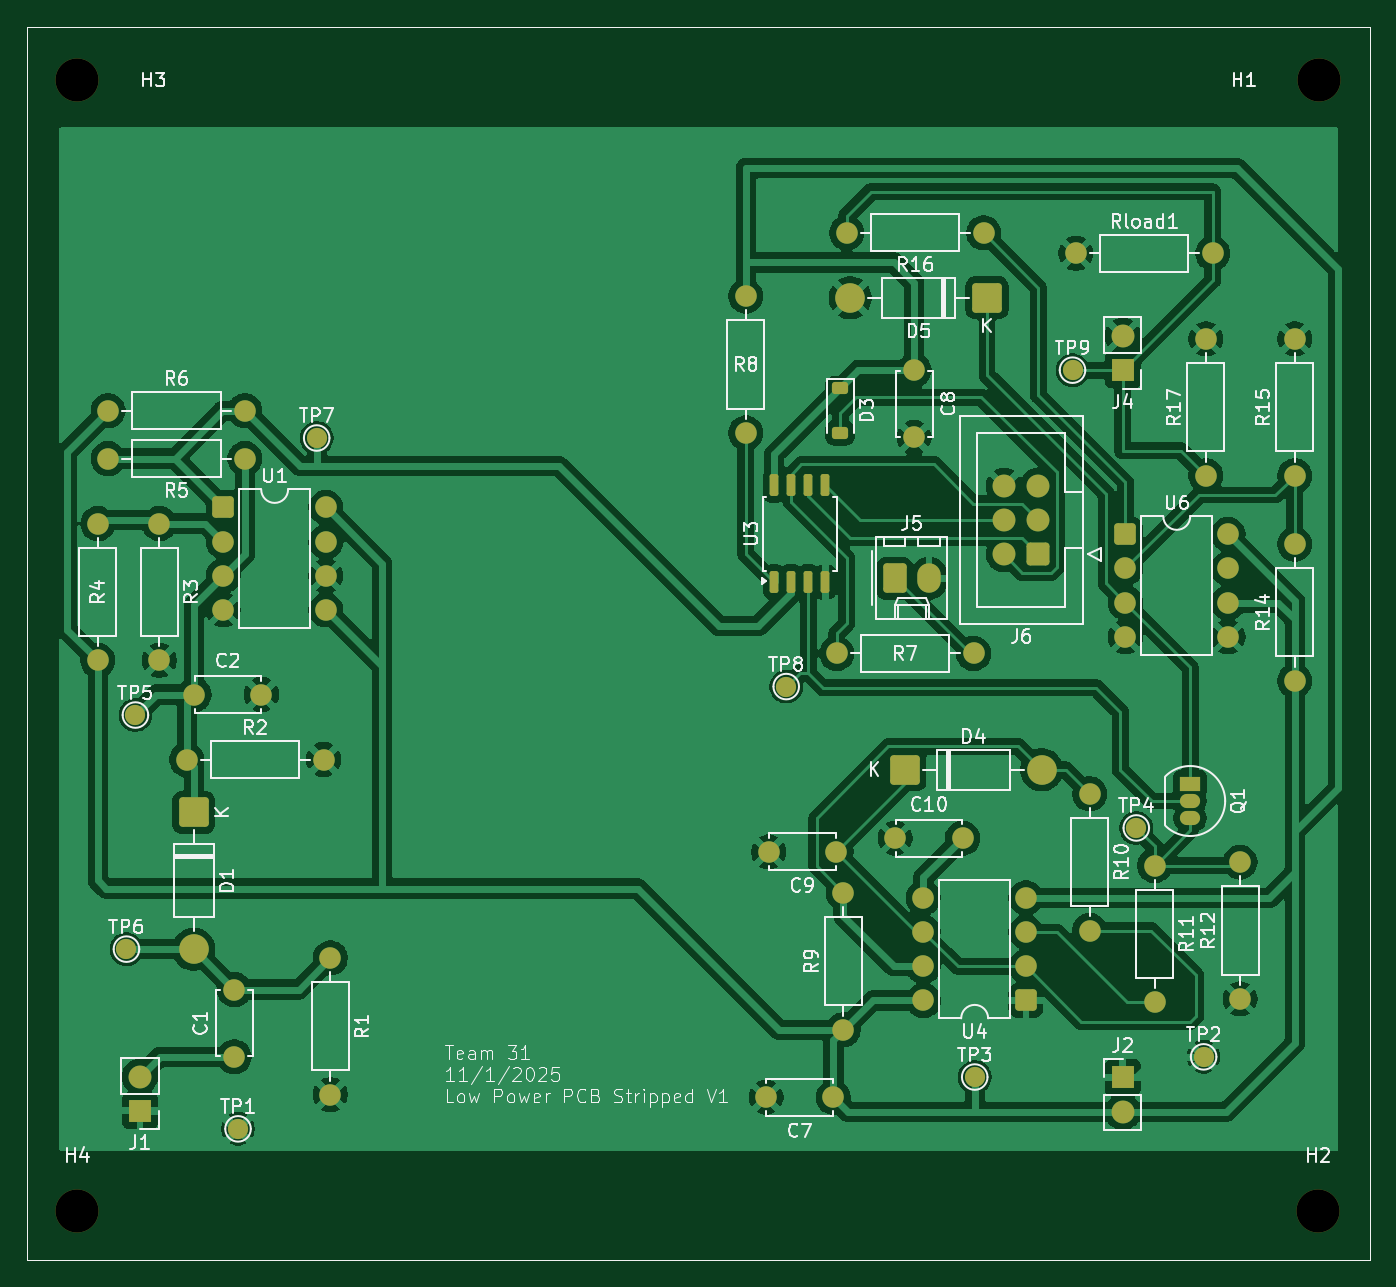
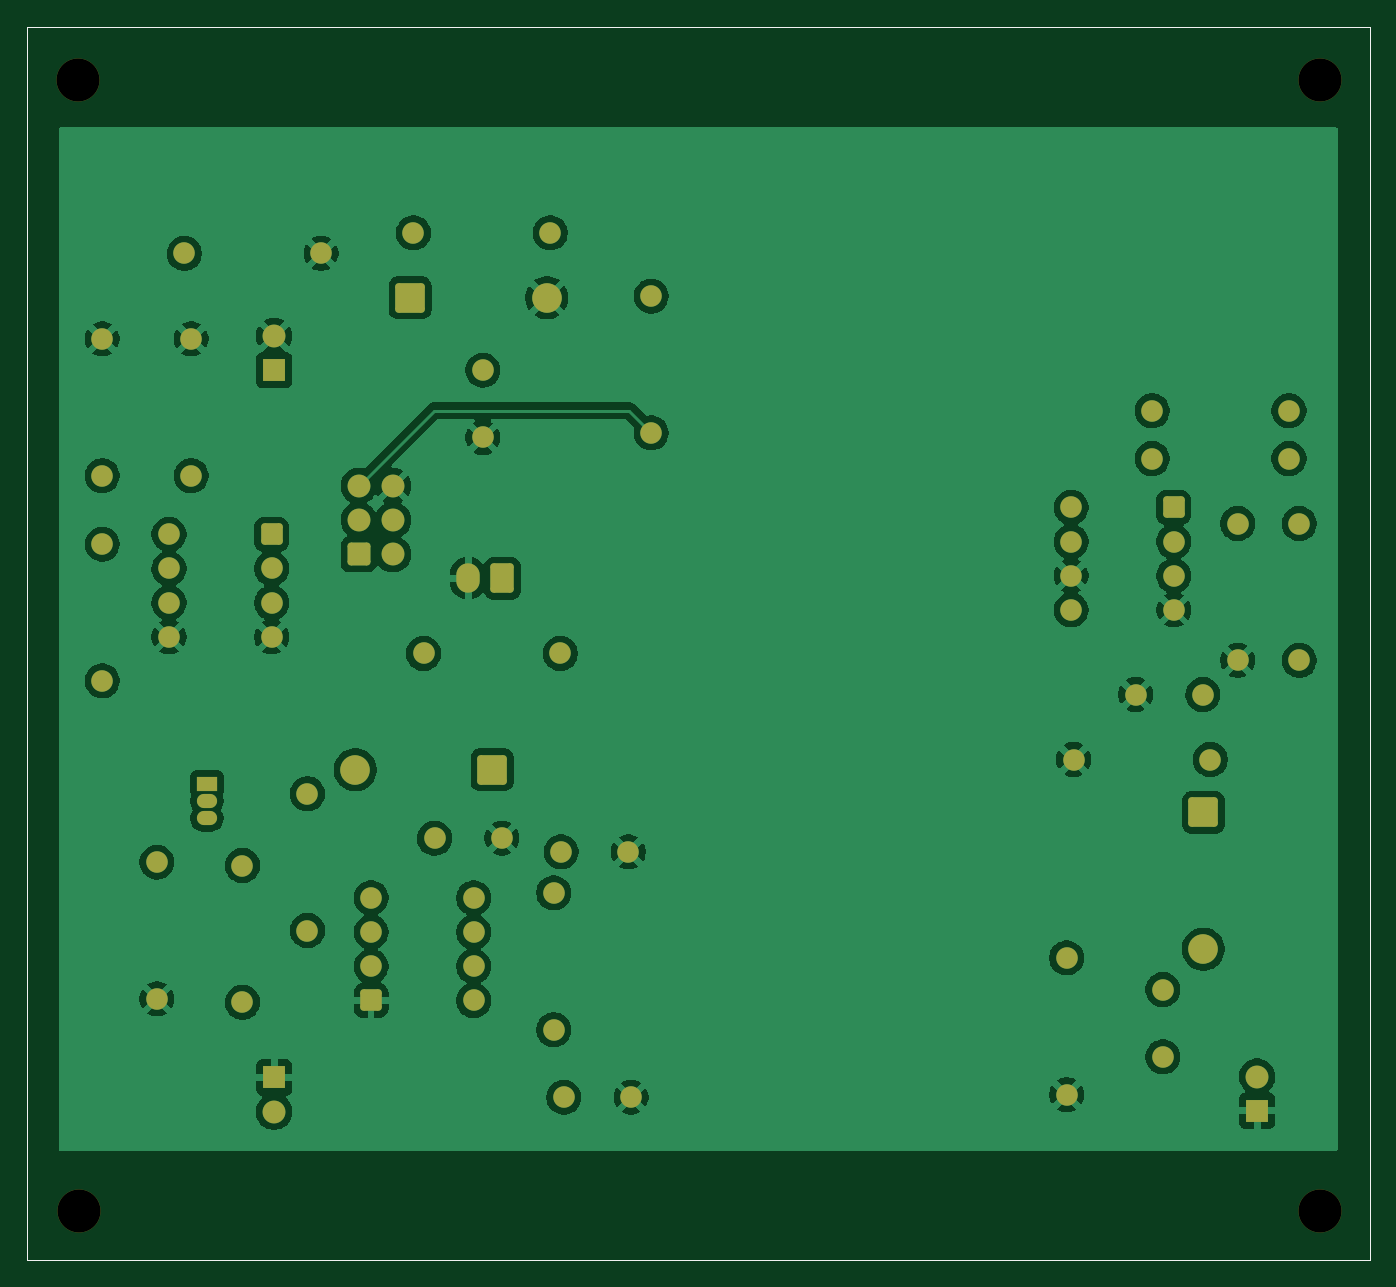
Circuit board: 10 layer files. Board 99.7 x 91.6 mm.
- bottom_copper: ece_445_low_power_stripped-B_Cu.gbl (156547 bytes)
- bottom_mask: ece_445_low_power_stripped-B_Mask.gbs (4822 bytes)
- paste: ece_445_low_power_stripped-B_Paste.gbp (701 bytes)
- bottom_silk: ece_445_low_power_stripped-B_Silkscreen.gbo (4832 bytes)
- outline: ece_445_low_power_stripped-Edge_Cuts.gm1 (668 bytes)
- top_copper: ece_445_low_power_stripped-F_Cu.gtl (186595 bytes)
- top_mask: ece_445_low_power_stripped-F_Mask.gts (5605 bytes)
- paste: ece_445_low_power_stripped-F_Paste.gtp (1716 bytes)
- top_silk: ece_445_low_power_stripped-F_Silkscreen.gto (96477 bytes)
- drill: ece_445_low_power_stripped-NPTH.drl (96 bytes)

=== bottom_copper: ece_445_low_power_stripped-B_Cu.gbl (156547 bytes, source omitted) ===
=== bottom_mask: ece_445_low_power_stripped-B_Mask.gbs ===
G04 #@! TF.GenerationSoftware,KiCad,Pcbnew,9.0.4*
G04 #@! TF.CreationDate,2025-11-01T23:58:45-05:00*
G04 #@! TF.ProjectId,ece_445_low_power_stripped,6563655f-3434-4355-9f6c-6f775f706f77,rev?*
G04 #@! TF.SameCoordinates,Original*
G04 #@! TF.FileFunction,Soldermask,Bot*
G04 #@! TF.FilePolarity,Negative*
%FSLAX46Y46*%
G04 Gerber Fmt 4.6, Leading zero omitted, Abs format (unit mm)*
G04 Created by KiCad (PCBNEW 9.0.4) date 2025-11-01 23:58:45*
%MOMM*%
%LPD*%
G01*
G04 APERTURE LIST*
G04 Aperture macros list*
%AMRoundRect*
0 Rectangle with rounded corners*
0 $1 Rounding radius*
0 $2 $3 $4 $5 $6 $7 $8 $9 X,Y pos of 4 corners*
0 Add a 4 corners polygon primitive as box body*
4,1,4,$2,$3,$4,$5,$6,$7,$8,$9,$2,$3,0*
0 Add four circle primitives for the rounded corners*
1,1,$1+$1,$2,$3*
1,1,$1+$1,$4,$5*
1,1,$1+$1,$6,$7*
1,1,$1+$1,$8,$9*
0 Add four rect primitives between the rounded corners*
20,1,$1+$1,$2,$3,$4,$5,0*
20,1,$1+$1,$4,$5,$6,$7,0*
20,1,$1+$1,$6,$7,$8,$9,0*
20,1,$1+$1,$8,$9,$2,$3,0*%
G04 Aperture macros list end*
%ADD10C,1.600000*%
%ADD11RoundRect,0.250000X-0.550000X-0.550000X0.550000X-0.550000X0.550000X0.550000X-0.550000X0.550000X0*%
%ADD12C,3.200000*%
%ADD13R,1.500000X1.050000*%
%ADD14O,1.500000X1.050000*%
%ADD15R,1.700000X1.700000*%
%ADD16C,1.700000*%
%ADD17RoundRect,0.250000X-0.620000X-0.845000X0.620000X-0.845000X0.620000X0.845000X-0.620000X0.845000X0*%
%ADD18O,1.740000X2.190000*%
%ADD19RoundRect,0.249999X0.850001X0.850001X-0.850001X0.850001X-0.850001X-0.850001X0.850001X-0.850001X0*%
%ADD20C,2.200000*%
%ADD21RoundRect,0.250000X0.550000X0.550000X-0.550000X0.550000X-0.550000X-0.550000X0.550000X-0.550000X0*%
%ADD22RoundRect,0.250000X0.600000X0.600000X-0.600000X0.600000X-0.600000X-0.600000X0.600000X-0.600000X0*%
%ADD23RoundRect,0.249999X-0.850001X0.850001X-0.850001X-0.850001X0.850001X-0.850001X0.850001X0.850001X0*%
%ADD24RoundRect,0.249999X-0.850001X-0.850001X0.850001X-0.850001X0.850001X0.850001X-0.850001X0.850001X0*%
G04 #@! TA.AperFunction,Profile*
%ADD25C,0.050000*%
G04 #@! TD*
G04 APERTURE END LIST*
D10*
X129794000Y-70094000D03*
X119634000Y-70094000D03*
D11*
X128195000Y-73720000D03*
D10*
X128195000Y-76260000D03*
X128195000Y-78800000D03*
X128195000Y-81340000D03*
X135815000Y-81340000D03*
X135815000Y-78800000D03*
X135815000Y-76260000D03*
X135815000Y-73720000D03*
D11*
X195195000Y-75720000D03*
D10*
X195195000Y-78260000D03*
X195195000Y-80800000D03*
X195195000Y-83340000D03*
X202815000Y-83340000D03*
X202815000Y-80800000D03*
X202815000Y-78260000D03*
X202815000Y-75720000D03*
X125476000Y-92446000D03*
X135636000Y-92446000D03*
D12*
X209550000Y-42000000D03*
D10*
X173752000Y-84572000D03*
X183912000Y-84572000D03*
D12*
X209500000Y-126000000D03*
D10*
X203708000Y-110226000D03*
X203708000Y-100066000D03*
X179500000Y-68530000D03*
X179500000Y-63530000D03*
X173500000Y-117530000D03*
X168500000Y-117530000D03*
X192532000Y-94986000D03*
X192532000Y-105146000D03*
D13*
X200000000Y-94260000D03*
D14*
X200000000Y-95530000D03*
X200000000Y-96800000D03*
D10*
X126024000Y-87620000D03*
X131024000Y-87620000D03*
D15*
X195000000Y-63530000D03*
D16*
X195000000Y-60990000D03*
D10*
X207772000Y-86604000D03*
X207772000Y-76444000D03*
X178094000Y-98288000D03*
X183094000Y-98288000D03*
X129000000Y-114530000D03*
X129000000Y-109530000D03*
D17*
X178054000Y-78984000D03*
D18*
X180594000Y-78984000D03*
D10*
X201168000Y-71364000D03*
X201168000Y-61204000D03*
X136144000Y-107178000D03*
X136144000Y-117338000D03*
D19*
X184912000Y-58156000D03*
D20*
X174752000Y-58156000D03*
D10*
X184658000Y-53330000D03*
X174498000Y-53330000D03*
X167000000Y-58030000D03*
X167000000Y-68190000D03*
X197358000Y-100320000D03*
X197358000Y-110480000D03*
X119634000Y-66538000D03*
X129794000Y-66538000D03*
X207772000Y-71364000D03*
X207772000Y-61204000D03*
X174244000Y-112512000D03*
X174244000Y-102352000D03*
D12*
X117348000Y-126000000D03*
D10*
X191516000Y-54854000D03*
X201676000Y-54854000D03*
D21*
X187805000Y-110340000D03*
D10*
X187805000Y-107800000D03*
X187805000Y-105260000D03*
X187805000Y-102720000D03*
X180185000Y-102720000D03*
X180185000Y-105260000D03*
X180185000Y-107800000D03*
X180185000Y-110340000D03*
D22*
X188722000Y-77206000D03*
D16*
X186182000Y-77206000D03*
X188722000Y-74666000D03*
X186182000Y-74666000D03*
X188722000Y-72126000D03*
X186182000Y-72126000D03*
D15*
X122000000Y-118530000D03*
D16*
X122000000Y-115990000D03*
D10*
X118872000Y-85080000D03*
X118872000Y-74920000D03*
D15*
X195000000Y-116063000D03*
D16*
X195000000Y-118603000D03*
D10*
X123444000Y-74920000D03*
X123444000Y-85080000D03*
D23*
X126000000Y-96370000D03*
D20*
X126000000Y-106530000D03*
D10*
X173696000Y-99304000D03*
X168696000Y-99304000D03*
D12*
X117348000Y-42000000D03*
D24*
X178816000Y-93208000D03*
D20*
X188976000Y-93208000D03*
D25*
X113614000Y-38011000D02*
X213360000Y-38011000D01*
X213360000Y-129629000D01*
X113614000Y-129629000D01*
X113614000Y-38011000D01*
M02*

=== paste: ece_445_low_power_stripped-B_Paste.gbp ===
G04 #@! TF.GenerationSoftware,KiCad,Pcbnew,9.0.4*
G04 #@! TF.CreationDate,2025-11-01T23:58:45-05:00*
G04 #@! TF.ProjectId,ece_445_low_power_stripped,6563655f-3434-4355-9f6c-6f775f706f77,rev?*
G04 #@! TF.SameCoordinates,Original*
G04 #@! TF.FileFunction,Paste,Bot*
G04 #@! TF.FilePolarity,Positive*
%FSLAX46Y46*%
G04 Gerber Fmt 4.6, Leading zero omitted, Abs format (unit mm)*
G04 Created by KiCad (PCBNEW 9.0.4) date 2025-11-01 23:58:45*
%MOMM*%
%LPD*%
G01*
G04 APERTURE LIST*
G04 #@! TA.AperFunction,Profile*
%ADD10C,0.050000*%
G04 #@! TD*
G04 APERTURE END LIST*
D10*
X113614000Y-38011000D02*
X213360000Y-38011000D01*
X213360000Y-129629000D01*
X113614000Y-129629000D01*
X113614000Y-38011000D01*
M02*

=== bottom_silk: ece_445_low_power_stripped-B_Silkscreen.gbo ===
G04 #@! TF.GenerationSoftware,KiCad,Pcbnew,9.0.4*
G04 #@! TF.CreationDate,2025-11-01T23:58:45-05:00*
G04 #@! TF.ProjectId,ece_445_low_power_stripped,6563655f-3434-4355-9f6c-6f775f706f77,rev?*
G04 #@! TF.SameCoordinates,Original*
G04 #@! TF.FileFunction,Legend,Bot*
G04 #@! TF.FilePolarity,Positive*
%FSLAX46Y46*%
G04 Gerber Fmt 4.6, Leading zero omitted, Abs format (unit mm)*
G04 Created by KiCad (PCBNEW 9.0.4) date 2025-11-01 23:58:45*
%MOMM*%
%LPD*%
G01*
G04 APERTURE LIST*
G04 Aperture macros list*
%AMRoundRect*
0 Rectangle with rounded corners*
0 $1 Rounding radius*
0 $2 $3 $4 $5 $6 $7 $8 $9 X,Y pos of 4 corners*
0 Add a 4 corners polygon primitive as box body*
4,1,4,$2,$3,$4,$5,$6,$7,$8,$9,$2,$3,0*
0 Add four circle primitives for the rounded corners*
1,1,$1+$1,$2,$3*
1,1,$1+$1,$4,$5*
1,1,$1+$1,$6,$7*
1,1,$1+$1,$8,$9*
0 Add four rect primitives between the rounded corners*
20,1,$1+$1,$2,$3,$4,$5,0*
20,1,$1+$1,$4,$5,$6,$7,0*
20,1,$1+$1,$6,$7,$8,$9,0*
20,1,$1+$1,$8,$9,$2,$3,0*%
G04 Aperture macros list end*
%ADD10C,1.600000*%
%ADD11RoundRect,0.250000X-0.550000X-0.550000X0.550000X-0.550000X0.550000X0.550000X-0.550000X0.550000X0*%
%ADD12C,3.200000*%
%ADD13R,1.500000X1.050000*%
%ADD14O,1.500000X1.050000*%
%ADD15R,1.700000X1.700000*%
%ADD16C,1.700000*%
%ADD17RoundRect,0.250000X-0.620000X-0.845000X0.620000X-0.845000X0.620000X0.845000X-0.620000X0.845000X0*%
%ADD18O,1.740000X2.190000*%
%ADD19RoundRect,0.249999X0.850001X0.850001X-0.850001X0.850001X-0.850001X-0.850001X0.850001X-0.850001X0*%
%ADD20C,2.200000*%
%ADD21RoundRect,0.250000X0.550000X0.550000X-0.550000X0.550000X-0.550000X-0.550000X0.550000X-0.550000X0*%
%ADD22RoundRect,0.250000X0.600000X0.600000X-0.600000X0.600000X-0.600000X-0.600000X0.600000X-0.600000X0*%
%ADD23RoundRect,0.249999X-0.850001X0.850001X-0.850001X-0.850001X0.850001X-0.850001X0.850001X0.850001X0*%
%ADD24RoundRect,0.249999X-0.850001X-0.850001X0.850001X-0.850001X0.850001X0.850001X-0.850001X0.850001X0*%
G04 #@! TA.AperFunction,Profile*
%ADD25C,0.050000*%
G04 #@! TD*
G04 APERTURE END LIST*
%LPC*%
D10*
X129794000Y-70094000D03*
X119634000Y-70094000D03*
D11*
X128195000Y-73720000D03*
D10*
X128195000Y-76260000D03*
X128195000Y-78800000D03*
X128195000Y-81340000D03*
X135815000Y-81340000D03*
X135815000Y-78800000D03*
X135815000Y-76260000D03*
X135815000Y-73720000D03*
D11*
X195195000Y-75720000D03*
D10*
X195195000Y-78260000D03*
X195195000Y-80800000D03*
X195195000Y-83340000D03*
X202815000Y-83340000D03*
X202815000Y-80800000D03*
X202815000Y-78260000D03*
X202815000Y-75720000D03*
X125476000Y-92446000D03*
X135636000Y-92446000D03*
D12*
X209550000Y-42000000D03*
D10*
X173752000Y-84572000D03*
X183912000Y-84572000D03*
D12*
X209500000Y-126000000D03*
D10*
X203708000Y-110226000D03*
X203708000Y-100066000D03*
X179500000Y-68530000D03*
X179500000Y-63530000D03*
X173500000Y-117530000D03*
X168500000Y-117530000D03*
X192532000Y-94986000D03*
X192532000Y-105146000D03*
D13*
X200000000Y-94260000D03*
D14*
X200000000Y-95530000D03*
X200000000Y-96800000D03*
D10*
X126024000Y-87620000D03*
X131024000Y-87620000D03*
D15*
X195000000Y-63530000D03*
D16*
X195000000Y-60990000D03*
D10*
X207772000Y-86604000D03*
X207772000Y-76444000D03*
X178094000Y-98288000D03*
X183094000Y-98288000D03*
X129000000Y-114530000D03*
X129000000Y-109530000D03*
D17*
X178054000Y-78984000D03*
D18*
X180594000Y-78984000D03*
D10*
X201168000Y-71364000D03*
X201168000Y-61204000D03*
X136144000Y-107178000D03*
X136144000Y-117338000D03*
D19*
X184912000Y-58156000D03*
D20*
X174752000Y-58156000D03*
D10*
X184658000Y-53330000D03*
X174498000Y-53330000D03*
X167000000Y-58030000D03*
X167000000Y-68190000D03*
X197358000Y-100320000D03*
X197358000Y-110480000D03*
X119634000Y-66538000D03*
X129794000Y-66538000D03*
X207772000Y-71364000D03*
X207772000Y-61204000D03*
X174244000Y-112512000D03*
X174244000Y-102352000D03*
D12*
X117348000Y-126000000D03*
D10*
X191516000Y-54854000D03*
X201676000Y-54854000D03*
D21*
X187805000Y-110340000D03*
D10*
X187805000Y-107800000D03*
X187805000Y-105260000D03*
X187805000Y-102720000D03*
X180185000Y-102720000D03*
X180185000Y-105260000D03*
X180185000Y-107800000D03*
X180185000Y-110340000D03*
D22*
X188722000Y-77206000D03*
D16*
X186182000Y-77206000D03*
X188722000Y-74666000D03*
X186182000Y-74666000D03*
X188722000Y-72126000D03*
X186182000Y-72126000D03*
D15*
X122000000Y-118530000D03*
D16*
X122000000Y-115990000D03*
D10*
X118872000Y-85080000D03*
X118872000Y-74920000D03*
D15*
X195000000Y-116063000D03*
D16*
X195000000Y-118603000D03*
D10*
X123444000Y-74920000D03*
X123444000Y-85080000D03*
D23*
X126000000Y-96370000D03*
D20*
X126000000Y-106530000D03*
D10*
X173696000Y-99304000D03*
X168696000Y-99304000D03*
D12*
X117348000Y-42000000D03*
D24*
X178816000Y-93208000D03*
D20*
X188976000Y-93208000D03*
%LPD*%
D25*
X113614000Y-38011000D02*
X213360000Y-38011000D01*
X213360000Y-129629000D01*
X113614000Y-129629000D01*
X113614000Y-38011000D01*
M02*

=== outline: ece_445_low_power_stripped-Edge_Cuts.gm1 ===
G04 #@! TF.GenerationSoftware,KiCad,Pcbnew,9.0.4*
G04 #@! TF.CreationDate,2025-11-01T23:58:45-05:00*
G04 #@! TF.ProjectId,ece_445_low_power_stripped,6563655f-3434-4355-9f6c-6f775f706f77,rev?*
G04 #@! TF.SameCoordinates,Original*
G04 #@! TF.FileFunction,Profile,NP*
%FSLAX46Y46*%
G04 Gerber Fmt 4.6, Leading zero omitted, Abs format (unit mm)*
G04 Created by KiCad (PCBNEW 9.0.4) date 2025-11-01 23:58:45*
%MOMM*%
%LPD*%
G01*
G04 APERTURE LIST*
G04 #@! TA.AperFunction,Profile*
%ADD10C,0.050000*%
G04 #@! TD*
G04 APERTURE END LIST*
D10*
X113614000Y-38011000D02*
X213360000Y-38011000D01*
X213360000Y-129629000D01*
X113614000Y-129629000D01*
X113614000Y-38011000D01*
M02*

=== top_copper: ece_445_low_power_stripped-F_Cu.gtl (186595 bytes, source omitted) ===
=== top_mask: ece_445_low_power_stripped-F_Mask.gts ===
G04 #@! TF.GenerationSoftware,KiCad,Pcbnew,9.0.4*
G04 #@! TF.CreationDate,2025-11-01T23:58:45-05:00*
G04 #@! TF.ProjectId,ece_445_low_power_stripped,6563655f-3434-4355-9f6c-6f775f706f77,rev?*
G04 #@! TF.SameCoordinates,Original*
G04 #@! TF.FileFunction,Soldermask,Top*
G04 #@! TF.FilePolarity,Negative*
%FSLAX46Y46*%
G04 Gerber Fmt 4.6, Leading zero omitted, Abs format (unit mm)*
G04 Created by KiCad (PCBNEW 9.0.4) date 2025-11-01 23:58:45*
%MOMM*%
%LPD*%
G01*
G04 APERTURE LIST*
G04 Aperture macros list*
%AMRoundRect*
0 Rectangle with rounded corners*
0 $1 Rounding radius*
0 $2 $3 $4 $5 $6 $7 $8 $9 X,Y pos of 4 corners*
0 Add a 4 corners polygon primitive as box body*
4,1,4,$2,$3,$4,$5,$6,$7,$8,$9,$2,$3,0*
0 Add four circle primitives for the rounded corners*
1,1,$1+$1,$2,$3*
1,1,$1+$1,$4,$5*
1,1,$1+$1,$6,$7*
1,1,$1+$1,$8,$9*
0 Add four rect primitives between the rounded corners*
20,1,$1+$1,$2,$3,$4,$5,0*
20,1,$1+$1,$4,$5,$6,$7,0*
20,1,$1+$1,$6,$7,$8,$9,0*
20,1,$1+$1,$8,$9,$2,$3,0*%
G04 Aperture macros list end*
%ADD10C,1.600000*%
%ADD11RoundRect,0.250000X-0.550000X-0.550000X0.550000X-0.550000X0.550000X0.550000X-0.550000X0.550000X0*%
%ADD12C,3.200000*%
%ADD13RoundRect,0.162500X0.162500X-0.650000X0.162500X0.650000X-0.162500X0.650000X-0.162500X-0.650000X0*%
%ADD14RoundRect,0.225000X-0.375000X0.225000X-0.375000X-0.225000X0.375000X-0.225000X0.375000X0.225000X0*%
%ADD15R,1.500000X1.050000*%
%ADD16O,1.500000X1.050000*%
%ADD17R,1.700000X1.700000*%
%ADD18C,1.700000*%
%ADD19C,1.500000*%
%ADD20RoundRect,0.250000X-0.620000X-0.845000X0.620000X-0.845000X0.620000X0.845000X-0.620000X0.845000X0*%
%ADD21O,1.740000X2.190000*%
%ADD22RoundRect,0.249999X0.850001X0.850001X-0.850001X0.850001X-0.850001X-0.850001X0.850001X-0.850001X0*%
%ADD23C,2.200000*%
%ADD24RoundRect,0.250000X0.550000X0.550000X-0.550000X0.550000X-0.550000X-0.550000X0.550000X-0.550000X0*%
%ADD25RoundRect,0.250000X0.600000X0.600000X-0.600000X0.600000X-0.600000X-0.600000X0.600000X-0.600000X0*%
%ADD26RoundRect,0.249999X-0.850001X0.850001X-0.850001X-0.850001X0.850001X-0.850001X0.850001X0.850001X0*%
%ADD27RoundRect,0.249999X-0.850001X-0.850001X0.850001X-0.850001X0.850001X0.850001X-0.850001X0.850001X0*%
G04 #@! TA.AperFunction,Profile*
%ADD28C,0.050000*%
G04 #@! TD*
G04 APERTURE END LIST*
D10*
X129794000Y-70094000D03*
X119634000Y-70094000D03*
D11*
X128195000Y-73720000D03*
D10*
X128195000Y-76260000D03*
X128195000Y-78800000D03*
X128195000Y-81340000D03*
X135815000Y-81340000D03*
X135815000Y-78800000D03*
X135815000Y-76260000D03*
X135815000Y-73720000D03*
D11*
X195195000Y-75720000D03*
D10*
X195195000Y-78260000D03*
X195195000Y-80800000D03*
X195195000Y-83340000D03*
X202815000Y-83340000D03*
X202815000Y-80800000D03*
X202815000Y-78260000D03*
X202815000Y-75720000D03*
X125476000Y-92446000D03*
X135636000Y-92446000D03*
D12*
X209550000Y-42000000D03*
D10*
X173752000Y-84572000D03*
X183912000Y-84572000D03*
D12*
X209500000Y-126000000D03*
D10*
X203708000Y-110226000D03*
X203708000Y-100066000D03*
D13*
X169095000Y-79269500D03*
X170365000Y-79269500D03*
X171635000Y-79269500D03*
X172905000Y-79269500D03*
X172905000Y-72094500D03*
X171635000Y-72094500D03*
X170365000Y-72094500D03*
X169095000Y-72094500D03*
D10*
X179500000Y-68530000D03*
X179500000Y-63530000D03*
X173500000Y-117530000D03*
X168500000Y-117530000D03*
D14*
X174000000Y-64880000D03*
X174000000Y-68180000D03*
D10*
X192532000Y-94986000D03*
X192532000Y-105146000D03*
D15*
X200000000Y-94260000D03*
D16*
X200000000Y-95530000D03*
X200000000Y-96800000D03*
D10*
X126024000Y-87620000D03*
X131024000Y-87620000D03*
D17*
X195000000Y-63530000D03*
D18*
X195000000Y-60990000D03*
D10*
X207772000Y-86604000D03*
X207772000Y-76444000D03*
X178094000Y-98288000D03*
X183094000Y-98288000D03*
D19*
X201000000Y-114530000D03*
X135128000Y-68570000D03*
D10*
X129000000Y-114530000D03*
X129000000Y-109530000D03*
D19*
X191262000Y-63530000D03*
D20*
X178054000Y-78984000D03*
D21*
X180594000Y-78984000D03*
D19*
X184000000Y-116030000D03*
D10*
X201168000Y-71364000D03*
X201168000Y-61204000D03*
X136144000Y-107178000D03*
X136144000Y-117338000D03*
D22*
X184912000Y-58156000D03*
D23*
X174752000Y-58156000D03*
D10*
X184658000Y-53330000D03*
X174498000Y-53330000D03*
X167000000Y-58030000D03*
X167000000Y-68190000D03*
X197358000Y-100320000D03*
X197358000Y-110480000D03*
D19*
X121666000Y-89144000D03*
D10*
X119634000Y-66538000D03*
X129794000Y-66538000D03*
D19*
X129286000Y-119878000D03*
D10*
X207772000Y-71364000D03*
X207772000Y-61204000D03*
X174244000Y-112512000D03*
X174244000Y-102352000D03*
D12*
X117348000Y-126000000D03*
D10*
X191516000Y-54854000D03*
X201676000Y-54854000D03*
D19*
X196000000Y-97530000D03*
D24*
X187805000Y-110340000D03*
D10*
X187805000Y-107800000D03*
X187805000Y-105260000D03*
X187805000Y-102720000D03*
X180185000Y-102720000D03*
X180185000Y-105260000D03*
X180185000Y-107800000D03*
X180185000Y-110340000D03*
D25*
X188722000Y-77206000D03*
D18*
X186182000Y-77206000D03*
X188722000Y-74666000D03*
X186182000Y-74666000D03*
X188722000Y-72126000D03*
X186182000Y-72126000D03*
D17*
X122000000Y-118530000D03*
D18*
X122000000Y-115990000D03*
D10*
X118872000Y-85080000D03*
X118872000Y-74920000D03*
D17*
X195000000Y-116063000D03*
D18*
X195000000Y-118603000D03*
D19*
X170000000Y-87030000D03*
D10*
X123444000Y-74920000D03*
X123444000Y-85080000D03*
D26*
X126000000Y-96370000D03*
D23*
X126000000Y-106530000D03*
D10*
X173696000Y-99304000D03*
X168696000Y-99304000D03*
D19*
X121000000Y-106530000D03*
D12*
X117348000Y-42000000D03*
D27*
X178816000Y-93208000D03*
D23*
X188976000Y-93208000D03*
D28*
X113614000Y-38011000D02*
X213360000Y-38011000D01*
X213360000Y-129629000D01*
X113614000Y-129629000D01*
X113614000Y-38011000D01*
M02*

=== paste: ece_445_low_power_stripped-F_Paste.gtp (1716 bytes, source withheld) ===
=== top_silk: ece_445_low_power_stripped-F_Silkscreen.gto (96477 bytes, source omitted) ===
=== drill: ece_445_low_power_stripped-NPTH.drl ===
M48
METRIC
T1C3.200
%
G90
G05
T1
X117.348Y-42.0
X117.348Y-126.0
X209.5Y-126.0
X209.55Y-42.0
M30

